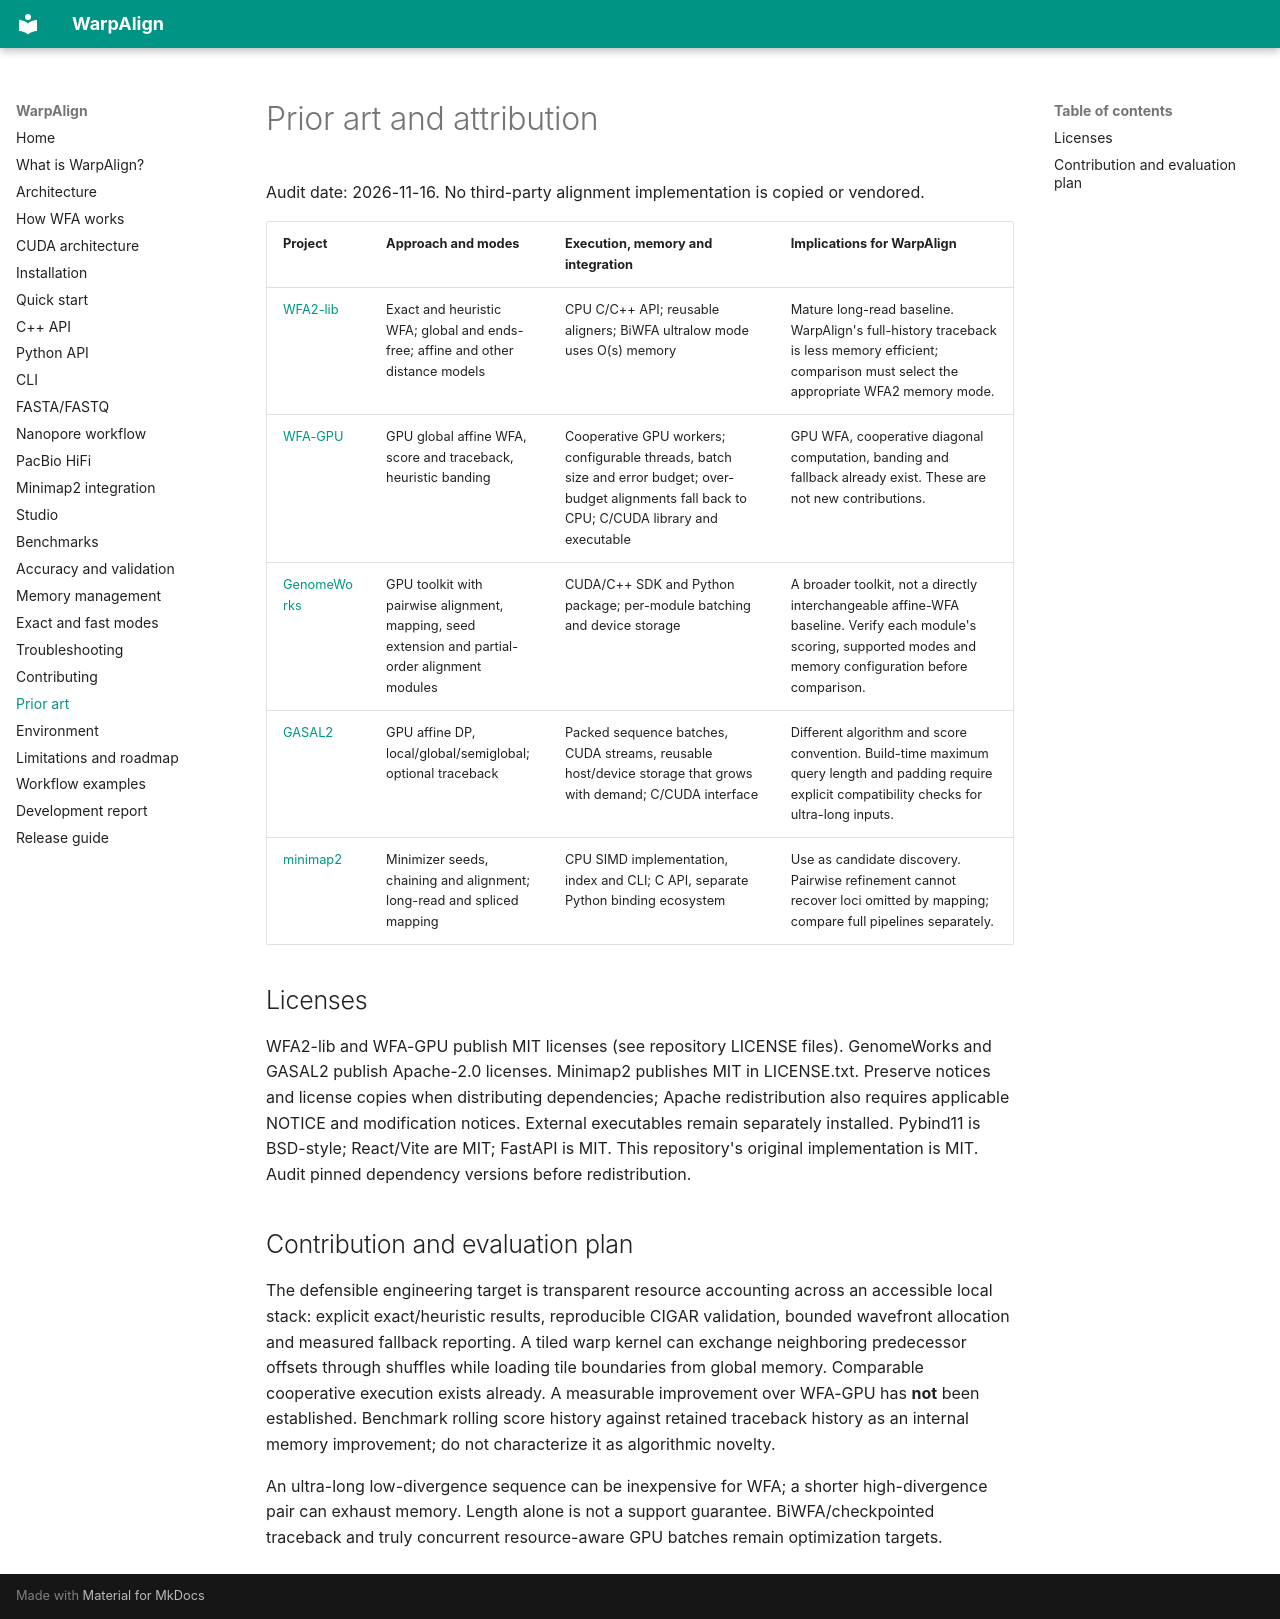

repository: SatvikSaluja/Cuda_Bio · page: prior_art/index.html · generator: mkdocs

# Prior art and attribution

Audit date: 2026-11-16. No third-party alignment implementation is copied or vendored.

| Project | Approach and modes | Execution, memory and integration | Implications for WarpAlign |
|---|---|---|---|
| [WFA2-lib](https://github.com/Marco-Sola-Lab/WFA2-lib) | Exact and heuristic WFA; global and ends-free; affine and other distance models | CPU C/C++ API; reusable aligners; BiWFA ultralow mode uses O(s) memory | Mature long-read baseline. WarpAlign's full-history traceback is less memory efficient; comparison must select the appropriate WFA2 memory mode. |
| [WFA-GPU](https://github.com/Marco-Sola-Lab/WFA-GPU) | GPU global affine WFA, score and traceback, heuristic banding | Cooperative GPU workers; configurable threads, batch size and error budget; over-budget alignments fall back to CPU; C/CUDA library and executable | GPU WFA, cooperative diagonal computation, banding and fallback already exist. These are not new contributions. |
| [GenomeWorks](https://github.com/NVIDIA-Genomics-Research/GenomeWorks) | GPU toolkit with pairwise alignment, mapping, seed extension and partial-order alignment modules | CUDA/C++ SDK and Python package; per-module batching and device storage | A broader toolkit, not a directly interchangeable affine-WFA baseline. Verify each module's scoring, supported modes and memory configuration before comparison. |
| [GASAL2](https://github.com/nahmedraja/GASAL2) | GPU affine DP, local/global/semiglobal; optional traceback | Packed sequence batches, CUDA streams, reusable host/device storage that grows with demand; C/CUDA interface | Different algorithm and score convention. Build-time maximum query length and padding require explicit compatibility checks for ultra-long inputs. |
| [minimap2](https://github.com/lh3/minimap2) | Minimizer seeds, chaining and alignment; long-read and spliced mapping | CPU SIMD implementation, index and CLI; C API, separate Python binding ecosystem | Use as candidate discovery. Pairwise refinement cannot recover loci omitted by mapping; compare full pipelines separately. |

## Licenses

WFA2-lib and WFA-GPU publish MIT licenses (see repository LICENSE files). GenomeWorks and GASAL2 publish Apache-2.0 licenses. Minimap2 publishes MIT in LICENSE.txt. Preserve notices and license copies when distributing dependencies; Apache redistribution also requires applicable NOTICE and modification notices. External executables remain separately installed. Pybind11 is BSD-style; React/Vite are MIT; FastAPI is MIT. This repository's original implementation is MIT. Audit pinned dependency versions before redistribution.

## Contribution and evaluation plan

The defensible engineering target is transparent resource accounting across an accessible local stack: explicit exact/heuristic results, reproducible CIGAR validation, bounded wavefront allocation and measured fallback reporting. A tiled warp kernel can exchange neighboring predecessor offsets through shuffles while loading tile boundaries from global memory. Comparable cooperative execution exists already. A measurable improvement over WFA-GPU has **not** been established. Benchmark rolling score history against retained traceback history as an internal memory improvement; do not characterize it as algorithmic novelty.

An ultra-long low-divergence sequence can be inexpensive for WFA; a shorter high-divergence pair can exhaust memory. Length alone is not a support guarantee. BiWFA/checkpointed traceback and truly concurrent resource-aware GPU batches remain optimization targets.
